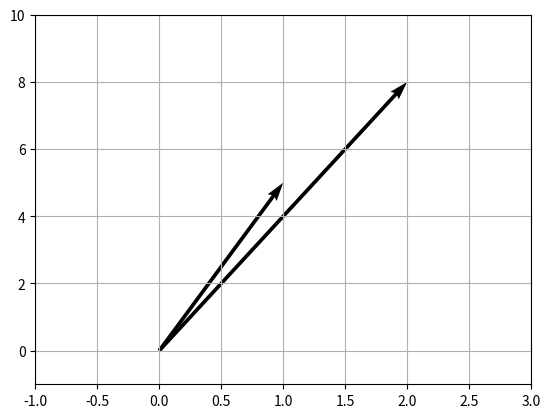

Write the Python code that produced this figure.
import numpy as np
import matplotlib.pyplot as plt
import math

a = np.array([1, 5], float)
b = np.array([2, 8], float)
X, Y = np.array([0, 0]), np.array([0, 0])
U, V = np.array([a[0], b[0]]), np.array([a[1], b[1]])
plt.quiver(X, Y, U, V, angles='xy', scale_units='xy', scale=1)
plt.xlim(-1, 3)
plt.ylim(-1, 10)
plt.grid(True)
alpha = np.pi / 2 - math.acos(2 / np.linalg.norm(b)) - math.acos(5 / np.linalg.norm(a))
scalar = np.linalg.norm(a) * np.linalg.norm(b) * math.cos(alpha)
print("Скалярное произведение векторов равно:", scalar)
plt.show()
